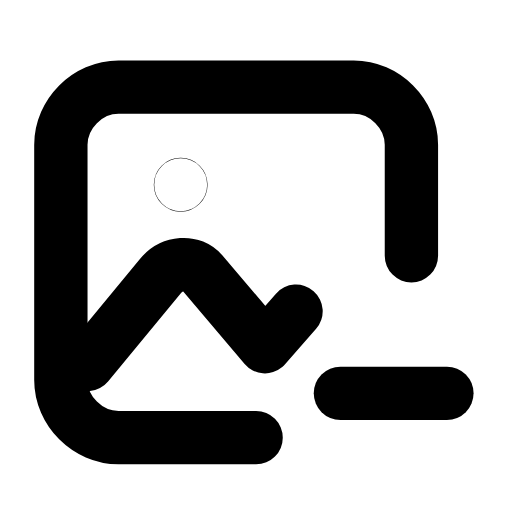
t = 0.00 s
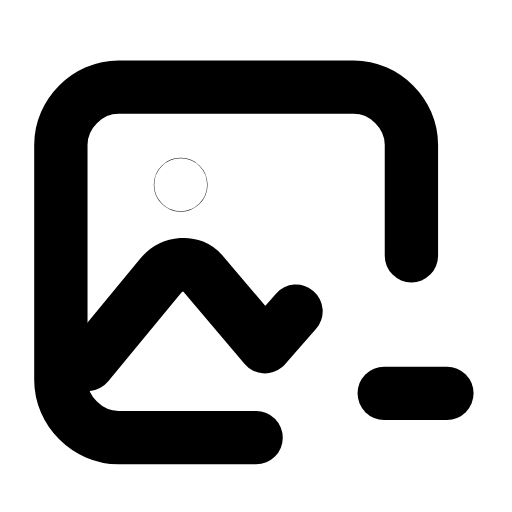
t = 0.23 s
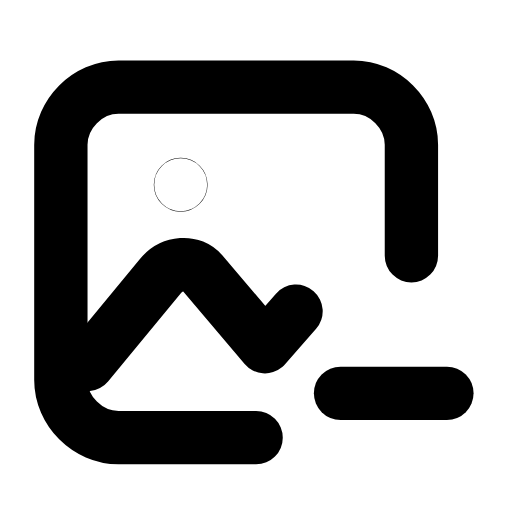
t = 0.47 s
t = 0.68 s: frame unchanged from t = 0.00 s, image omitted
t = 0.92 s: frame unchanged from t = 0.00 s, image omitted
t = 1.17 s: frame unchanged from t = 0.00 s, image omitted

The animated SVG that drew these frames (rendered in a browser with its animation timeline set to each time). Animation: 1 SMIL element (animate=1); one cycle of 1.40 s, repeats indefinitely.

<svg xmlns="http://www.w3.org/2000/svg" width="24" height="24" viewBox="0 0 24 24" fill="none"><g transform="translate(-0.475 -0.492) scale(1.04)"><path stroke="currentColor" stroke-width="2.404" stroke-linecap="round" stroke-linejoin="round" fill="none" d="M12 20.2L5.8 20.2C4.4 20.2 3.2 19 3.2 17.6L3.2 7C3.2 5.6 4.4 4.4 5.8 4.4L16.4 4.4C17.8 4.4 19 5.6 19 7L19 12"></path><path stroke="currentColor" stroke-width="2.404" stroke-linecap="round" stroke-linejoin="round" fill="none" d="M4.4 16.9L7.7 12.9C8.2 12.3 9.1 12.2 9.6 12.8L12.4 16.1L13.8 14.5"></path><circle stroke="currentColor" stroke-width="2.404" stroke-linecap="round" stroke-linejoin="round" fill="none" cx="8.6" cy="8.8" r="0.01"></circle><line stroke="currentColor" stroke-width="2.404" stroke-linecap="round" stroke-linejoin="round" fill="none" x1="15.8" y1="18.2" x2="20.6" y2="18.2"><animate attributeName="x1" values="15.8;15.8;18.2;15.8;15.8;15.8;15.8;18.2;15.8;15.8;15.8" keyTimes="0;0.135;0.2475;0.36;0.45;0.6;0.66;0.735;0.81;0.9;1" dur="1.4s" repeatCount="indefinite" calcMode="spline" keySplines="0.16 1 0.3 1;0.16 1 0.3 1;0.16 1 0.3 1;0.16 1 0.3 1;0.16 1 0.3 1;0.16 1 0.3 1;0.16 1 0.3 1;0.16 1 0.3 1;0.16 1 0.3 1;0.16 1 0.3 1"/></line></g></svg>
